Run: headless pygame with SDL's dummy video driver; simulated clock (each Clock.tick advances the game by its frame time, no real sleeping); random seed 0; keys injected as events and as key.get_pressed() state; mouse plan: one left click at the window centre at the start of phase 2, then a move to the lower-right quarter at the start of phase 3.
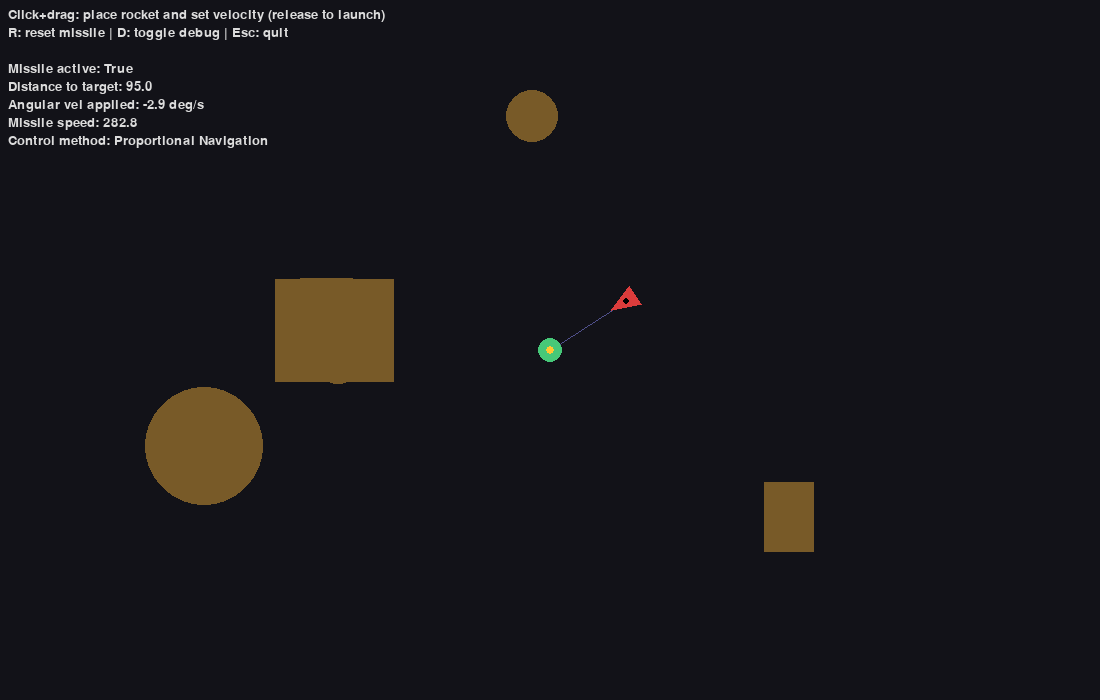
Frame 1 of 4 · flips 1–60 · no input
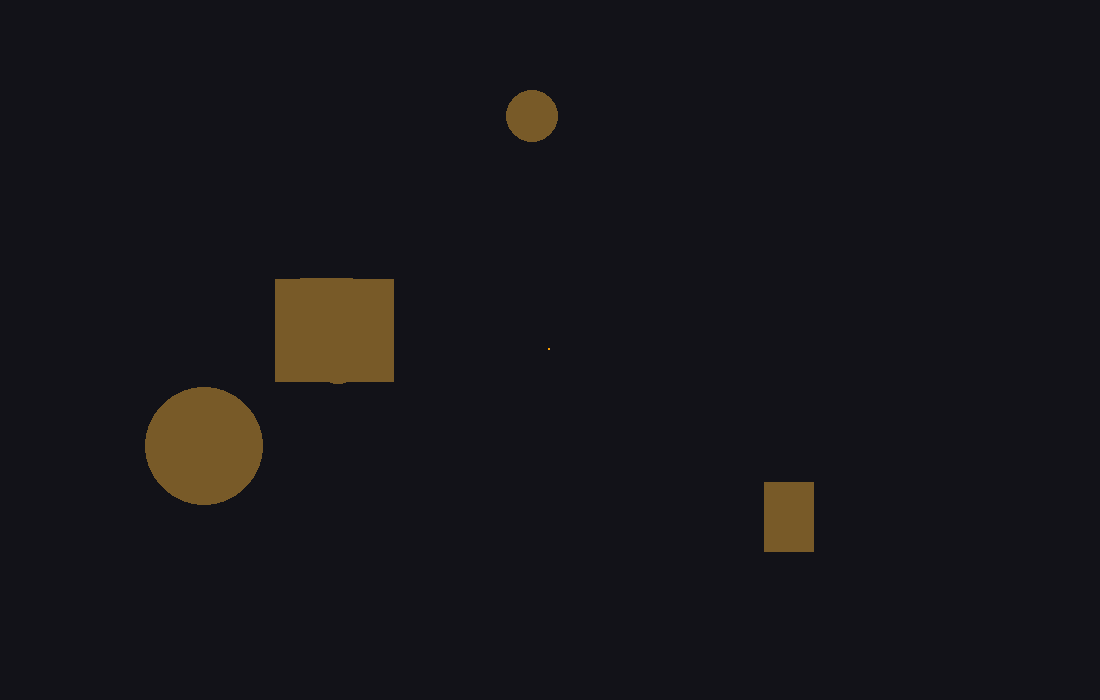
Frame 2 of 4 · flips 61–180 · clicked the window centre · tapped SPACE, RETURN · held RIGHT (→), D
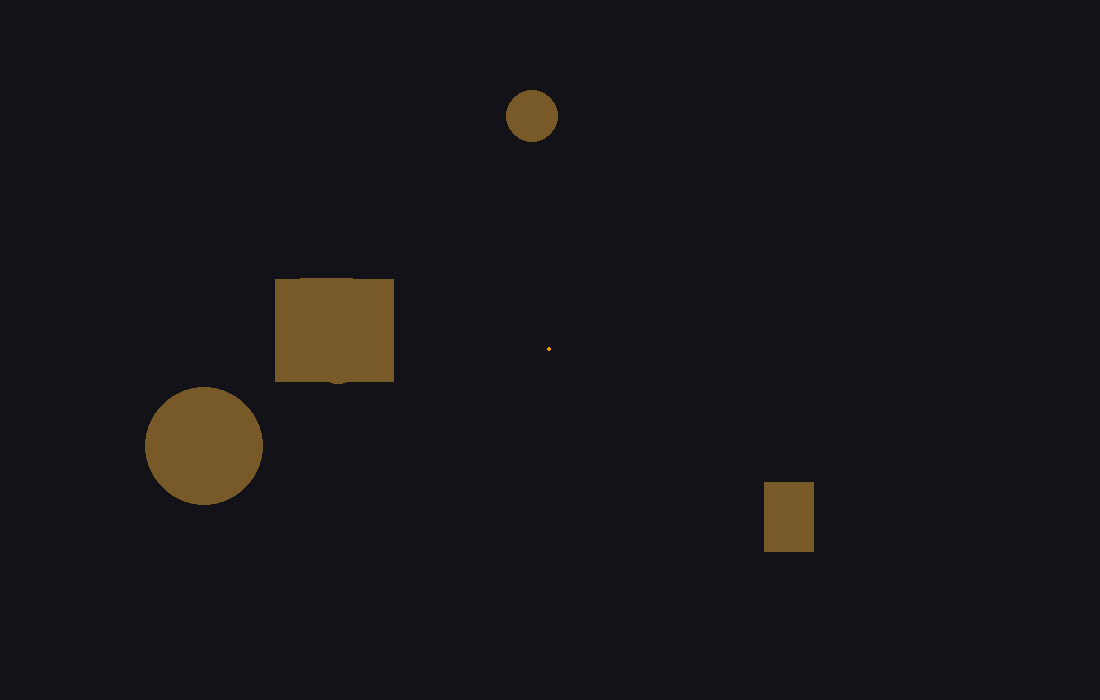
Frame 3 of 4 · flips 181–300 · moved the mouse to the lower-right quarter · held DOWN (↓), S
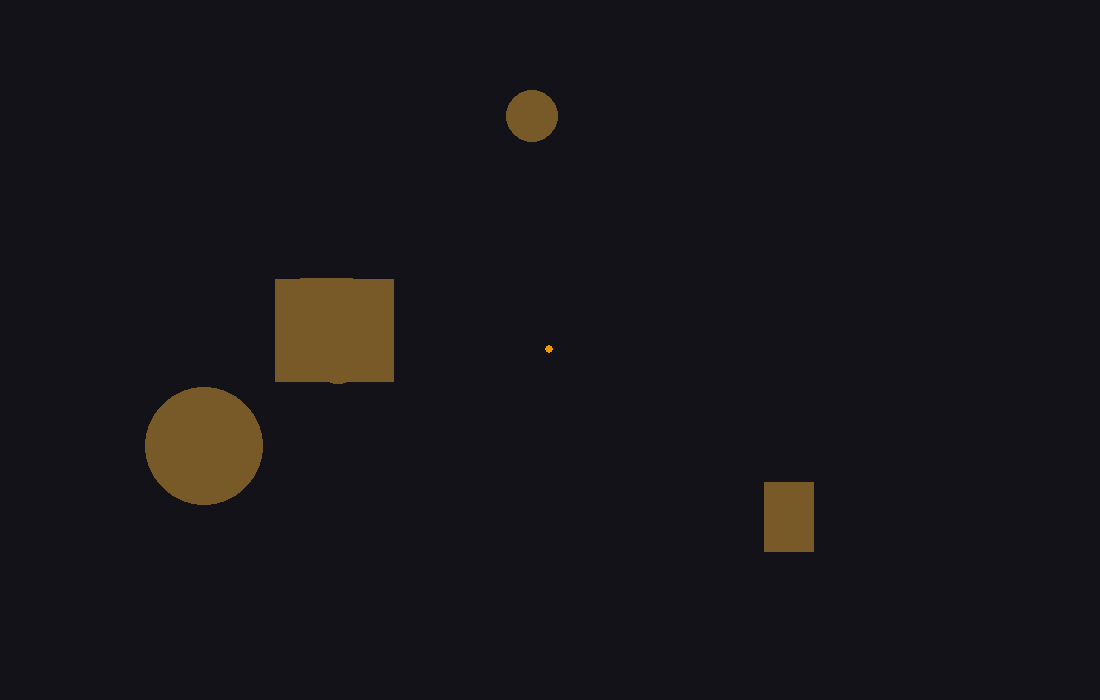
Frame 4 of 4 · flips 301–420 · held LEFT (←), A, UP (↑), W

The pygame program that drew these frames:

import pygame
import sys
import math
import random
import time

# ---------- Config ----------
WIDTH, HEIGHT = 1100, 700
FPS = 60

# Missile parameters
MISSILE_BASE_SPEED = 240.0
MISSILE_MAX_SPEED = 520.0
DIST_SPEED_GAIN = 0.45
MISSILE_MAX_TURN = math.radians(350)  # rad/s

# PN parameters
NAV_CONSTANT_N = 4.0

# PID parameters (uncomment to use PID instead of PN)
# PID_KP = 2.0      # Proportional gain
# PID_KI = 0.1      # Integral gain  
# PID_KD = 0.5      # Derivative gain
# PID_MAX_INTEGRAL = 100.0  # Anti-windup limit

# Control method selection
USE_PID = False  # Set to True to use PID, False for Proportional Navigation

# Explosion
EXPLOSION_TIME = 0.7
EXPLOSION_MAX_RADIUS = 70

# Target inertia
TARGET_DAMPING = 0.995

# Visual
MISSILE_SIZE = 18
TARGET_RADIUS = 12

# Obstacle parameters
NUM_OBSTACLES = 6
CIRCLE_RATIO = 0.5  # fraction of circles

# ---------- Helpers ----------
def angle_normalize(a):
    while a > math.pi: a -= 2*math.pi
    while a < -math.pi: a += 2*math.pi
    return a

def clamp(x, a, b):
    return max(a, min(b, x))

def signed_angle_between(a_from, a_to):
    return angle_normalize(a_to - a_from)

# ---------- Classes ----------
class PIDController:
    """
    PID Controller for missile guidance
    Alternative to Proportional Navigation
    """
    def __init__(self, kp=2.0, ki=0.1, kd=0.5, max_integral=100.0):
        self.kp = kp
        self.ki = ki
        self.kd = kd
        self.max_integral = max_integral
        
        # State variables
        self.prev_error = 0.0
        self.integral = 0.0
        self.first_call = True
    
    def update(self, error, dt):
        """
        Calculate PID output based on angle error
        Args:
            error: angle error (radians) - normalized between -pi and pi
            dt: delta time (seconds)
        Returns:
            control_output: angular velocity command (rad/s)
        """
        if self.first_call:
            self.prev_error = error
            self.first_call = False
        
        # Proportional term: u(t) = Kp * e(t)
        proportional = self.kp * error
        
        # Integral term: Ki * ∫ e(t) dt
        self.integral += error * dt
        # Anti-windup: clamp integral to prevent excessive buildup
        self.integral = clamp(self.integral, -self.max_integral, self.max_integral)
        integral_term = self.ki * self.integral
        
        # Derivative term: Kd * de(t)/dt
        derivative = self.kd * (error - self.prev_error) / dt if dt > 0 else 0.0
        self.prev_error = error
        
        # Combined PID output: u(t) = Kp*e(t) + Ki*∫e(t)dt + Kd*de(t)/dt
        control_output = proportional + integral_term + derivative
        
        return control_output
    
    def reset(self):
        """Reset PID state (call when missile respawns)"""
        self.prev_error = 0.0
        self.integral = 0.0
        self.first_call = True

class Explosion:
    def __init__(self, x, y, start_time):
        self.x = x
        self.y = y
        self.start_time = start_time
        self.alive = True

    def draw(self, surf, now):
        t = (now - self.start_time)/EXPLOSION_TIME
        if t >= 1.0:
            self.alive = False
            return
        r = EXPLOSION_MAX_RADIUS * t
        alpha = int(255*(1-t))
        s = pygame.Surface((int(r*2)+4,int(r*2)+4), pygame.SRCALPHA)
        pygame.draw.circle(s,(255,160,0,alpha),(int(r)+2,int(r)+2),int(r),width=6)
        surf.blit(s,(self.x-r-2,self.y-r-2))
        for i in range(6):
            ang = i*math.pi/3 + t*6
            sx = self.x + math.cos(ang)*(r*0.6+6*math.sin(t*10+i))
            sy = self.y + math.sin(ang)*(r*0.6+6*math.cos(t*10+i*0.7))
            pygame.draw.circle(s,(255,220,80),(int(sx),int(sy)),max(1,int(3*(1-t))))

class Target:
    def __init__(self,x=WIDTH//2,y=HEIGHT//2):
        self.x = x
        self.y = y
        self.vx = 0.0
        self.vy = 0.0
        self.launched = False
        self.alive = True

    def set_launch(self,x,y,vx,vy):
        self.x = x
        self.y = y
        self.vx = vx
        self.vy = vy
        self.launched = True
        self.alive = True

    def update(self, dt):
        if not self.launched or not self.alive:
            return
        self.x += self.vx*dt
        self.y += self.vy*dt
        self.vx *= TARGET_DAMPING
        self.vy *= TARGET_DAMPING
        if self.x<0: self.x=0; self.vx=-self.vx*0.6
        if self.x>WIDTH: self.x=WIDTH; self.vx=-self.vx*0.6
        if self.y<0: self.y=0; self.vy=-self.vy*0.6
        if self.y>HEIGHT: self.y=HEIGHT; self.vy=-self.vy*0.6

    def draw(self,surf):
        if not self.alive: return
        pygame.draw.circle(surf,(70,200,120),(int(self.x),int(self.y)),TARGET_RADIUS)
        tail_x = int(self.x - clamp(self.vx,-180,180)*0.06)
        tail_y = int(self.y - clamp(self.vy,-180,180)*0.06)
        pygame.draw.circle(surf,(255,200,50),(tail_x,tail_y),4)

class Missile:
    def __init__(self,x,y,angle=0.0):
        self.spawn_x=x; self.spawn_y=y
        self.x=x; self.y=y
        self.angle=angle
        self.speed=MISSILE_BASE_SPEED
        
        # PN state
        self.prev_los=None
        
        # PID controller (uncomment to use PID)
        # self.pid_controller = PIDController(PID_KP, PID_KI, PID_KD, PID_MAX_INTEGRAL)
        
        self.respawn_time=None
        self.alive=True

    def respawn(self):
        self.x=self.spawn_x; self.y=self.spawn_y
        dx=WIDTH/2-self.x; dy=HEIGHT/2-self.y
        self.angle=math.atan2(dy,dx)
        self.speed=MISSILE_BASE_SPEED
        self.prev_los=None
        
        # Reset PID controller when using PID
        # if USE_PID:
        #     self.pid_controller.reset()
        
        self.alive=True
        self.respawn_time=None

    def start_respawn_timer(self,delay):
        self.respawn_time=time.time()
        self.alive=False
        self.respawn_delay=delay

    def is_active(self):
        return self.alive

    def update(self,target,obstacles,dt):
        if not self.alive:
            if time.time()-self.respawn_time>=self.respawn_delay:
                self.respawn()
            else: return None
        
        # Calculate guidance command based on selected method
        if USE_PID:
            # ============= PID APPROACH =============
            # Calculate desired angle to target
            tx, ty = target.x, target.y
            desired_angle = math.atan2(ty - self.y, tx - self.x)
            
            # Calculate angle error (setpoint - measurement)
            angle_error = signed_angle_between(self.angle, desired_angle)
            
            # PID controller calculates required angular velocity
            # u(t) = Kp*e(t) + Ki*∫e(t)dt + Kd*de(t)/dt
            pn_rate = self.pid_controller.update(angle_error, dt)
            
            # Optional: Add lead angle compensation for moving targets
            # target_vel = math.hypot(target.vx, target.vy)
            # if target_vel > 10:  # Only if target is moving significantly
            #     time_to_intercept = math.hypot(tx - self.x, ty - self.y) / self.speed
            #     lead_x = tx + target.vx * time_to_intercept
            #     lead_y = ty + target.vy * time_to_intercept
            #     desired_angle = math.atan2(lead_y - self.y, lead_x - self.x)
            #     angle_error = signed_angle_between(self.angle, desired_angle)
            #     pn_rate = self.pid_controller.update(angle_error, dt)
            
        else:
            # ============= PROPORTIONAL NAVIGATION APPROACH =============
            # Calculate Line of Sight (LOS) to target
            tx, ty = target.x, target.y
            los = math.atan2(ty - self.y, tx - self.x)
            
            # Calculate LOS rate (λ̇ - lambda dot)
            if self.prev_los is None: 
                lambda_dot = 0.0
            else:
                lambda_dot = signed_angle_between(self.prev_los, los) / dt
            self.prev_los = los
            
            # Proportional Navigation: am = N * Vm * λ̇
            # Here we convert lateral acceleration to angular velocity
            pn_rate = NAV_CONSTANT_N * lambda_dot

        # Obstacle avoidance (same for both methods)
        avoid_turn=0.0
        for obs in obstacles:
            if obs['type']=='circle':
                ox,oy,r=obs['x'],obs['y'],obs['r']
                dx,dy=ox-self.x, oy-self.y
                dist=math.hypot(dx,dy)
                if dist>r+150: continue
                ang_to_obs=math.atan2(dy,dx)
                ang_error=signed_angle_between(self.angle,ang_to_obs)
                closeness=clamp((r+150-dist)/150,0.0,1.0)
                turn_dir=-math.copysign(1.0,ang_error)
                heading_toward=max(0.0, math.cos(ang_error))
                avoid_turn+=1.5*turn_dir*closeness*heading_toward*MISSILE_MAX_TURN
            elif obs['type']=='rect':
                rx,ry,w,h=obs['x'],obs['y'],obs['w'],obs['h']
                # center of rectangle
                cx=rx+w/2; cy=ry+h/2
                dx,dy=cx-self.x, cy-self.y
                dist=math.hypot(dx,dy)
                influence=max(w,h)/2+120
                if dist>influence: continue
                ang_to_obs=math.atan2(dy,dx)
                ang_error=signed_angle_between(self.angle,ang_to_obs)
                closeness=clamp((influence-dist)/influence,0.0,1.0)
                turn_dir=-math.copysign(1.0,ang_error)
                heading_toward=max(0.0, math.cos(ang_error))
                avoid_turn+=1.5*turn_dir*closeness*heading_toward*MISSILE_MAX_TURN

        # Combine guidance and avoidance
        ang_vel=clamp(pn_rate+avoid_turn,-MISSILE_MAX_TURN,MISSILE_MAX_TURN)
        self.angle+=ang_vel*dt; self.angle=angle_normalize(self.angle)
        
        # Update speed and position
        dist_to_target=math.hypot(tx-self.x,ty-self.y)
        speed_target=MISSILE_BASE_SPEED+DIST_SPEED_GAIN*dist_to_target
        self.speed=clamp(speed_target,MISSILE_BASE_SPEED,MISSILE_MAX_SPEED)
        self.x+=math.cos(self.angle)*self.speed*dt
        self.y+=math.sin(self.angle)*self.speed*dt
        
        return {'dist':dist_to_target,'ang_vel':ang_vel,'speed':self.speed}

    def draw(self,surf):
        if not self.alive: return
        pts=[(MISSILE_SIZE,0),(-MISSILE_SIZE*0.6,MISSILE_SIZE*0.6),(-MISSILE_SIZE*0.6,-MISSILE_SIZE*0.6)]
        rotated=[]; c=math.cos(self.angle); s=math.sin(self.angle)
        for px,py in pts:
            rx=px*c-py*s; ry=px*s+py*c
            rotated.append((self.x+rx,self.y+ry))
        pygame.draw.polygon(surf,(220,60,60),rotated)
        pygame.draw.circle(surf,(0,0,0),(int(self.x),int(self.y)),3)

# ---------- Main ----------
def main():
    pygame.init()
    screen=pygame.display.set_mode((WIDTH,HEIGHT))
    clock=pygame.time.Clock()
    font=pygame.font.SysFont(None,20)

    target=Target()
    missile=Missile(WIDTH*0.85,HEIGHT*0.25,math.pi)

    explosions=[]
    dragging=False; drag_start=(0,0); drag_end=(0,0)
    show_debug=True

    # create obstacles
    obstacles=[]
    random.seed(42)
    for _ in range(NUM_OBSTACLES):
        if random.random()<CIRCLE_RATIO:
            # circle
            ox=random.randint(100,WIDTH-100); oy=random.randint(100,HEIGHT-100)
            r=random.randint(25,60)
            obstacles.append({'type':'circle','x':ox,'y':oy,'r':r})
        else:
            # rectangle
            rw=random.randint(50,120); rh=random.randint(50,120)
            rx=random.randint(50,WIDTH-rw-50); ry=random.randint(50,HEIGHT-rh-50)
            obstacles.append({'type':'rect','x':rx,'y':ry,'w':rw,'h':rh})

    running=True
    while running:
        dt=clock.tick(FPS)/1000.0
        for event in pygame.event.get():
            if event.type==pygame.QUIT: running=False
            elif event.type==pygame.KEYDOWN:
                if event.key==pygame.K_d: show_debug=not show_debug
                if event.key==pygame.K_r: missile.respawn()
                if event.key==pygame.K_ESCAPE: running=False
                # Toggle between PID and PN (uncomment to enable)
                # if event.key==pygame.K_p: 
                #     global USE_PID
                #     USE_PID = not USE_PID
                #     print(f"Switched to {'PID' if USE_PID else 'Proportional Navigation'}")
                #     missile.respawn()  # Reset missile state
            elif event.type==pygame.MOUSEBUTTONDOWN and event.button==1:
                dragging=True; drag_start=pygame.mouse.get_pos(); drag_end=drag_start
            elif event.type==pygame.MOUSEMOTION and dragging: drag_end=pygame.mouse.get_pos()
            elif event.type==pygame.MOUSEBUTTONUP and event.button==1 and dragging:
                dragging=False
                sx,sy=drag_start; ex,ey=drag_end
                vx=(ex-sx)*4.0; vy=(ey-sy)*4.0
                if math.hypot(vx,vy)<1.0: vx,vy=0.0,0.0
                target.set_launch(sx,sy,vx,vy)
                if not missile.is_active(): missile.respawn()

        # update
        target.update(dt)
        info=missile.update(target,obstacles,dt)

        # check collisions
        if target.alive and missile.is_active():
            # missile <-> target
            dx=target.x-missile.x; dy=target.y-missile.y
            if math.hypot(dx,dy)<TARGET_RADIUS+MISSILE_SIZE*0.6:
                explosions.append(Explosion(target.x,target.y,time.time()))
                missile.start_respawn_timer(1.0)
                target.alive=False

            # missile <-> obstacles
            for obs in obstacles:
                if obs['type']=='circle':
                    dist=math.hypot(missile.x-obs['x'],missile.y-obs['y'])
                    if dist<obs['r']:
                        explosions.append(Explosion(missile.x,missile.y,time.time()))
                        missile.start_respawn_timer(1.0)
                elif obs['type']=='rect':
                    if obs['x']<missile.x<obs['x']+obs['w'] and obs['y']<missile.y<obs['y']+obs['h']:
                        explosions.append(Explosion(missile.x,missile.y,time.time()))
                        missile.start_respawn_timer(1.0)
            # target <-> obstacles
            for obs in obstacles:
                if not target.alive: break
                if obs['type']=='circle':
                    dist=math.hypot(target.x-obs['x'],target.y-obs['y'])
                    if dist<obs['r']:
                        explosions.append(Explosion(target.x,target.y,time.time()))
                        target.alive=False
                elif obs['type']=='rect':
                    if obs['x']<target.x<obs['x']+obs['w'] and obs['y']<target.y<obs['y']+obs['h']:
                        explosions.append(Explosion(target.x,target.y,time.time()))
                        target.alive=False

        now=time.time()
        explosions=[e for e in explosions if e.alive]

        # draw
        screen.fill((18,18,24))
        # obstacles
        for obs in obstacles:
            if obs['type']=='circle':
                pygame.draw.circle(screen,(120,90,40),(int(obs['x']),int(obs['y'])),int(obs['r']))
            elif obs['type']=='rect':
                pygame.draw.rect(screen,(120,90,40),pygame.Rect(obs['x'],obs['y'],obs['w'],obs['h']))

        # drag preview
        if dragging:
            sx,sy=drag_start; ex,ey=drag_end
            pygame.draw.circle(screen,(100,200,120),(sx,sy),TARGET_RADIUS,2)
            pygame.draw.line(screen,(255,200,60),(sx,sy),(ex,ey),3)
            ang=math.atan2(ey-sy,ex-sx)
            ahx=ex-math.cos(ang)*8; ahy=ey-math.sin(ang)*8
            pygame.draw.circle(screen,(255,200,60),(int(ahx),int(ahy)),5)

        # LOS
        if missile.is_active() and target.alive:
            pygame.draw.line(screen,(80,80,140),(missile.x,missile.y),(target.x,target.y),1)

        target.draw(screen)
        missile.draw(screen)

        for e in explosions: e.draw(screen,now)

        # debug
        if show_debug:
            x0,y0=8,8
            lines=[
                "Click+drag: place rocket and set velocity (release to launch)",
                "R: reset missile | D: toggle debug | Esc: quit",
                # f"Control method: {'PID' if USE_PID else 'Proportional Navigation'} (P to toggle)",  # Uncomment to show current method
                ""
            ]
            if info:
                lines.append(f"Missile active: {missile.is_active()}")
                lines.append(f"Distance to target: {info['dist']:.1f}")
                lines.append(f"Angular vel applied: {math.degrees(info['ang_vel']):+.1f} deg/s")
                lines.append(f"Missile speed: {info['speed']:.1f}")
                lines.append(f"Control method: {'PID' if USE_PID else 'Proportional Navigation'}")
            else:
                lines.append("Missile respawning...")
            for i,t in enumerate(lines):
                surf=font.render(t,True,(220,220,220))
                screen.blit(surf,(x0,y0+i*18))

        pygame.display.flip()

    pygame.quit()
    sys.exit()

if __name__=="__main__":
    main()
